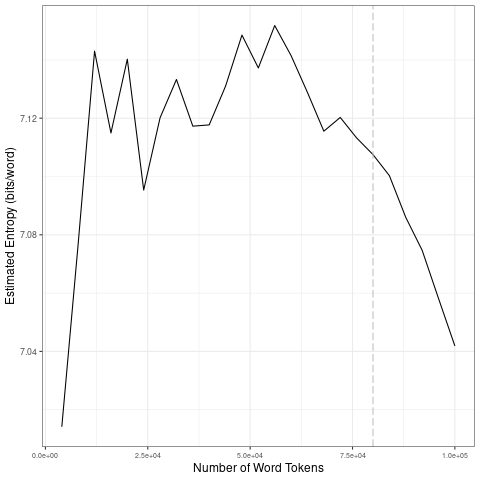

The table this chart was drawn from, first rows:
file, entropy.Corpus.Size, entropy.Entropy, sd.Corpus.Size, sd.SD
data/covid-clean/2020_by_fr/2020-05-22_t…, 4000, 7.014, 20000, 0.05379
data/covid-clean/2020_by_fr/2020-05-22_t…, 8000, 7.077, 40000, 0.01364
data/covid-clean/2020_by_fr/2020-05-22_t…, 12000, 7.143, 60000, 0.008392
data/covid-clean/2020_by_fr/2020-05-22_t…, 16000, 7.115, 80000, 0.008011
data/covid-clean/2020_by_fr/2020-05-22_t…, 20000, 7.14, 1e+05, 0.02293
data/covid-clean/2020_by_fr/2020-05-22_t…, 24000, 7.095, 20000, 0.05379
data/covid-clean/2020_by_fr/2020-05-22_t…, 28000, 7.12, 40000, 0.01364
data/covid-clean/2020_by_fr/2020-05-22_t…, 32000, 7.133, 60000, 0.008392
data/covid-clean/2020_by_fr/2020-05-22_t…, 36000, 7.117, 80000, 0.008011
data/covid-clean/2020_by_fr/2020-05-22_t…, 40000, 7.118, 1e+05, 0.02293
data/covid-clean/2020_by_fr/2020-05-22_t…, 44000, 7.131, 20000, 0.05379
data/covid-clean/2020_by_fr/2020-05-22_t…, 48000, 7.149, 40000, 0.01364
data/covid-clean/2020_by_fr/2020-05-22_t…, 52000, 7.137, 60000, 0.008392
data/covid-clean/2020_by_fr/2020-05-22_t…, 56000, 7.152, 80000, 0.008011
data/covid-clean/2020_by_fr/2020-05-22_t…, 60000, 7.141, 1e+05, 0.02293
data/covid-clean/2020_by_fr/2020-05-22_t…, 64000, 7.129, 20000, 0.05379
data/covid-clean/2020_by_fr/2020-05-22_t…, 68000, 7.116, 40000, 0.01364
data/covid-clean/2020_by_fr/2020-05-22_t…, 72000, 7.12, 60000, 0.008392
data/covid-clean/2020_by_fr/2020-05-22_t…, 76000, 7.113, 80000, 0.008011
data/covid-clean/2020_by_fr/2020-05-22_t…, 80000, 7.108, 1e+05, 0.02293
data/covid-clean/2020_by_fr/2020-05-22_t…, 84000, 7.1, 20000, 0.05379
data/covid-clean/2020_by_fr/2020-05-22_t…, 88000, 7.086, 40000, 0.01364
data/covid-clean/2020_by_fr/2020-05-22_t…, 92000, 7.075, 60000, 0.008392
data/covid-clean/2020_by_fr/2020-05-22_t…, 96000, 7.058, 80000, 0.008011
data/covid-clean/2020_by_fr/2020-05-22_t…, 1e+05, 7.042, 1e+05, 0.02293
